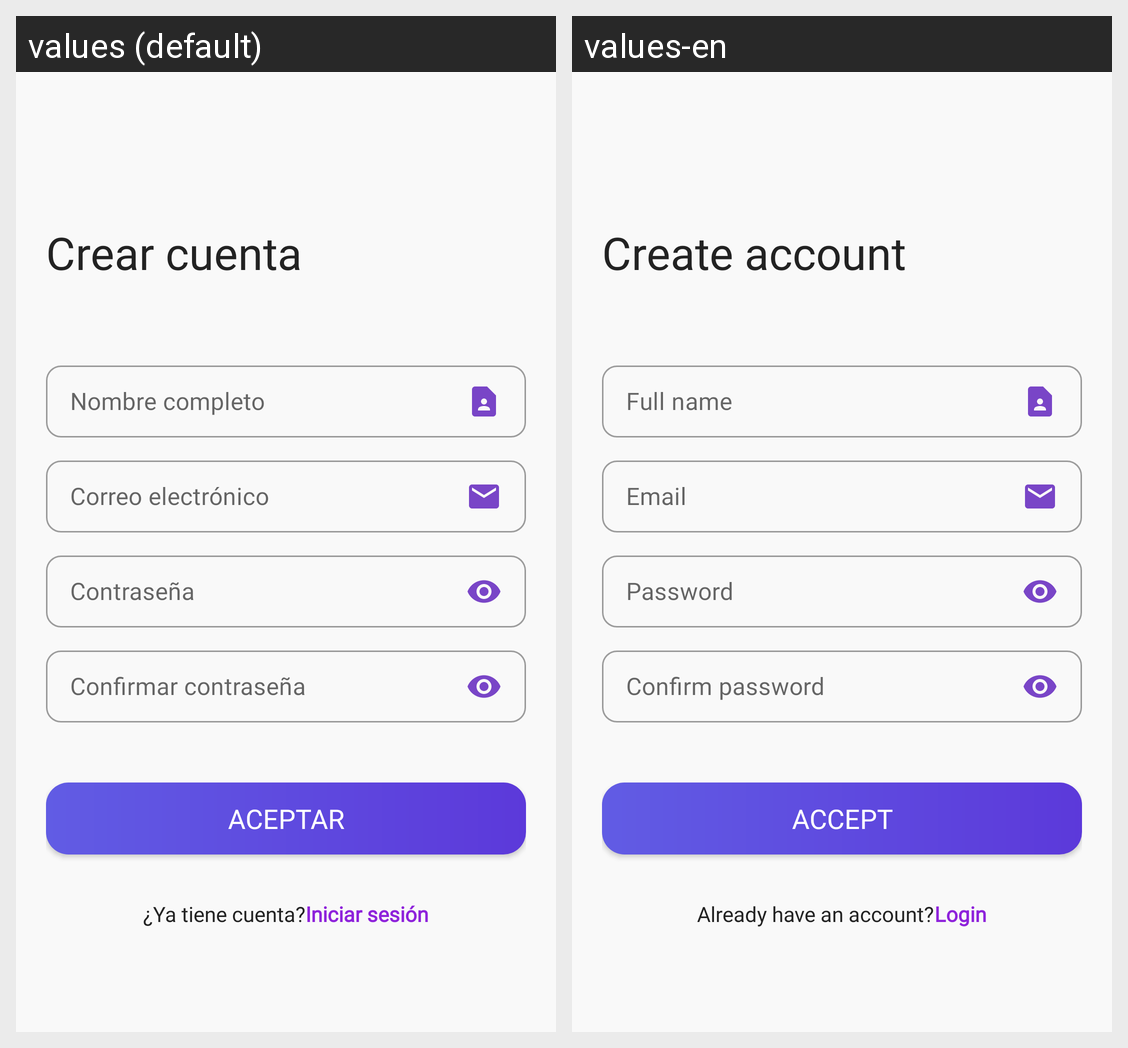

Strings drawn on this Android screen and how each of the app's shown locales translates them:
Android screen res/layout/activity_sign_up.xml rendered under 2 locales, left to right: values (default), values-en. Device: Nexus 5 (rendered at 1080×1920; each locale shown at half size, 540×960, under a caption strip naming it); theme Theme.AmantoliShop.
Strings drawn on this screen, with the default value and each locale's value (text and hints the layout hard-codes, and strings that could not be matched under every locale, appear in the picture but are not listed):

crear_cuenta
  values: Crear cuenta
  values-en: Create account

nombre_completo
  values: Nombre completo
  values-en: Full name

correo_electr_nico_login
  values: Correo electrónico
  values-en: Email

contrase_a
  values: Contraseña
  values-en: Password

confirmar_contrase_a
  values: Confirmar contraseña
  values-en: Confirm password

aceptar
  values: ACEPTAR
  values-en: ACCEPT

ya_tiene_cuenta
  values: ¿Ya tiene cuenta?
  values-en: Already have an account?

iniciar_sesi_n_crear_cuenta
  values: Iniciar sesión
  values-en: Login
